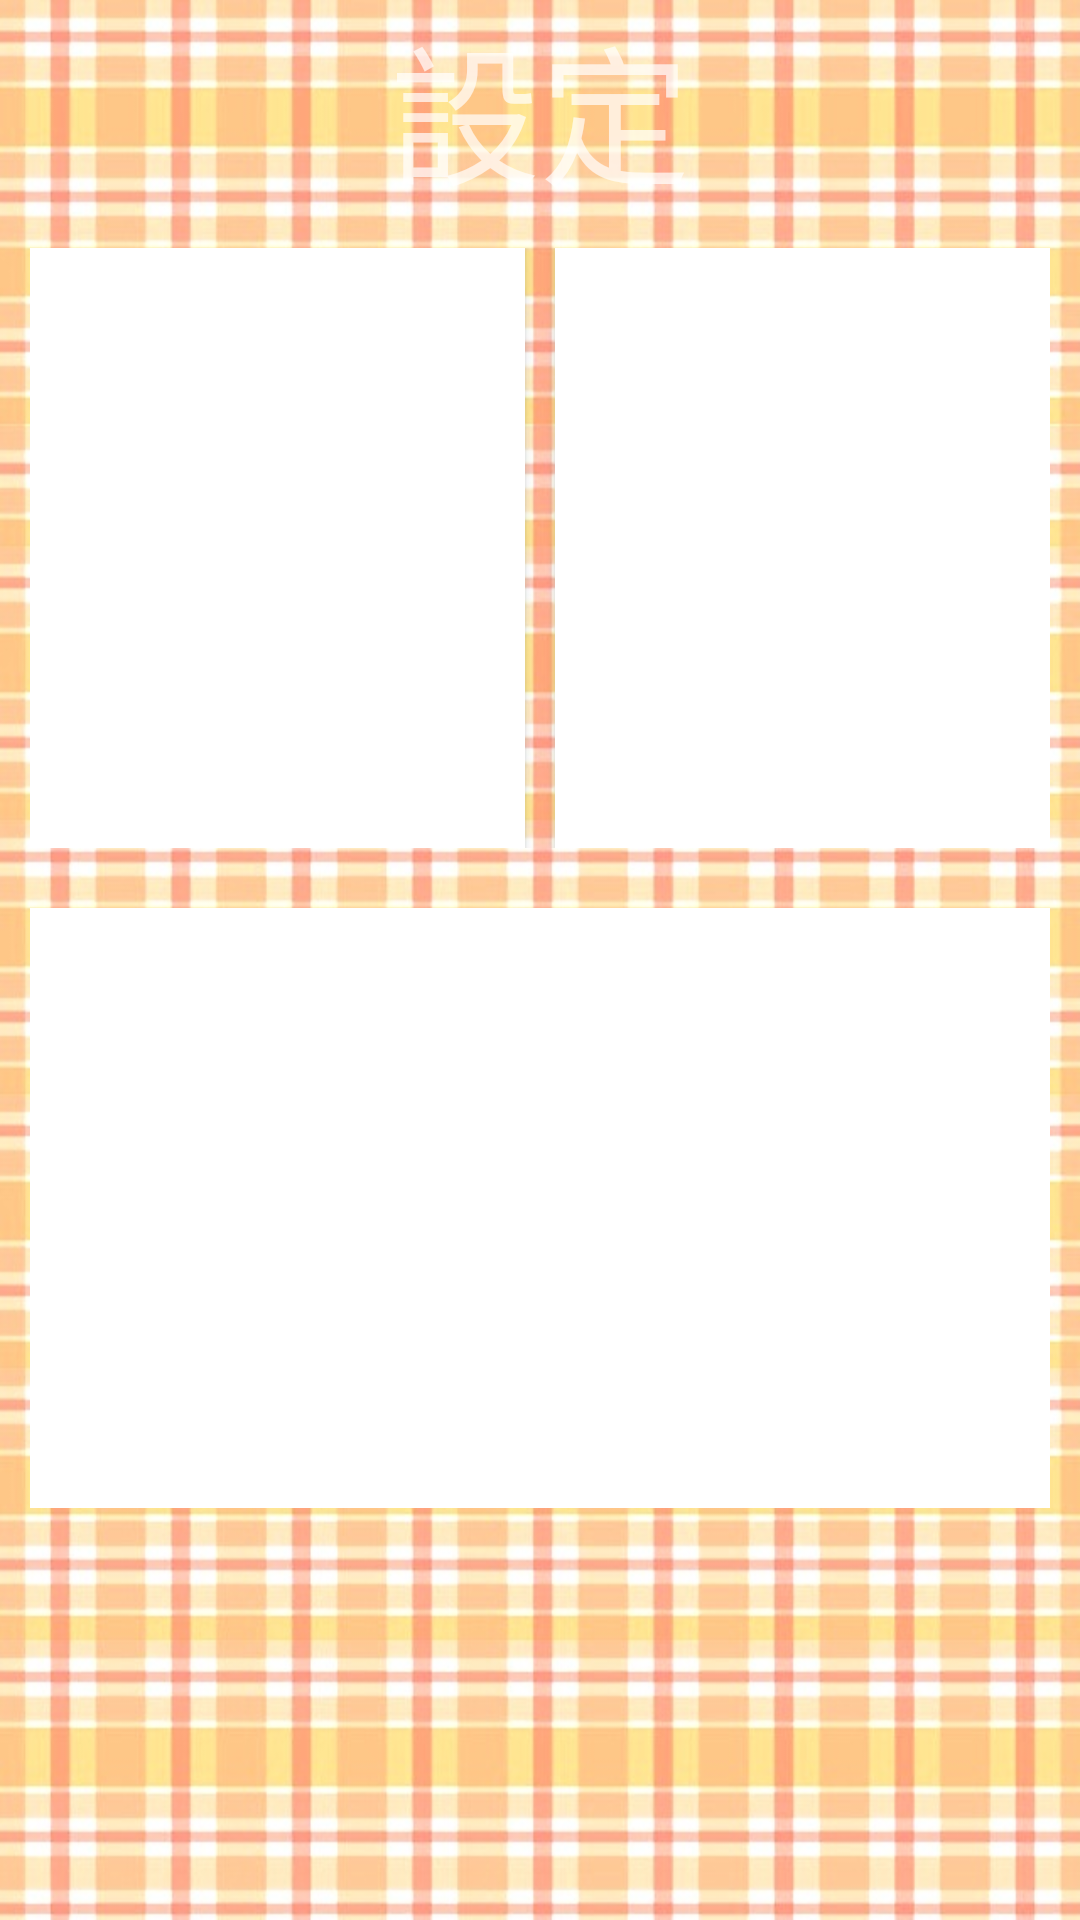

Reconstruct the res/layout file that produces this screen, plus the resources it refers to.
<!-- AndroidManifest.xml: application theme AppTheme -->
<!-- res/layout/trainingsetting.xml -->
<?xml version="1.0" encoding="utf-8"?>
<RelativeLayout xmlns:android="http://schemas.android.com/apk/res/android"
                android:layout_width="match_parent"
                android:layout_height="match_parent"
                android:background="@drawable/o">

    <RelativeLayout
        android:id="@+id/relativeLayout3"
        android:layout_width="match_parent"
        android:layout_height="wrap_content"
        android:layout_alignParentTop="true">

        <TextView
            android:layout_width="match_parent"
            android:layout_height="wrap_content"
            android:text="設定"
            android:textSize="50sp"
            android:gravity="center"/>
    </RelativeLayout>

    <LinearLayout
        android:id="@+id/linearLayout1"
        android:layout_width="match_parent"
        android:layout_height="wrap_content"
        android:layout_below="@id/relativeLayout3"
        android:layout_margin="10dp">

        <Button
            android:id="@+id/setting"
            android:layout_width="wrap_content"
            android:layout_height="200dp"
            android:layout_marginRight="10dp"
            android:layout_weight="1"
            android:text="個人設定"
            android:textSize="60sp"
            android:background="@android:color/white" />

        <Button
            android:id="@+id/counter"
            android:layout_width="wrap_content"
            android:layout_height="200dp"
            android:layout_weight="1"
            android:text="目標回数"
            android:textSize="60sp"
            android:background="@android:color/white" />
    </LinearLayout>

    <LinearLayout
        android:id="@+id/linearLayout2"
        android:layout_width="match_parent"
        android:layout_height="wrap_content"
        android:layout_below="@id/linearLayout1"
        android:layout_margin="10dp">

        <Button
            android:id="@+id/add"
            android:layout_width="match_parent"
            android:layout_height="200dp"
            android:text="新しい運動の追加"
            android:textSize="55sp"
            android:background="@android:color/white" />
    </LinearLayout>

</RelativeLayout>
<!-- resources referenced by this layout -->
<resources>
  <!-- drawable o: jpg bitmap (drawable-xhdpi, 181441 bytes) -->
  <style name="AppTheme" parent="Theme.AppCompat.NoActionBar">
          
          // Lollipop前のversionでは反映されない?
      </style>
</resources>
